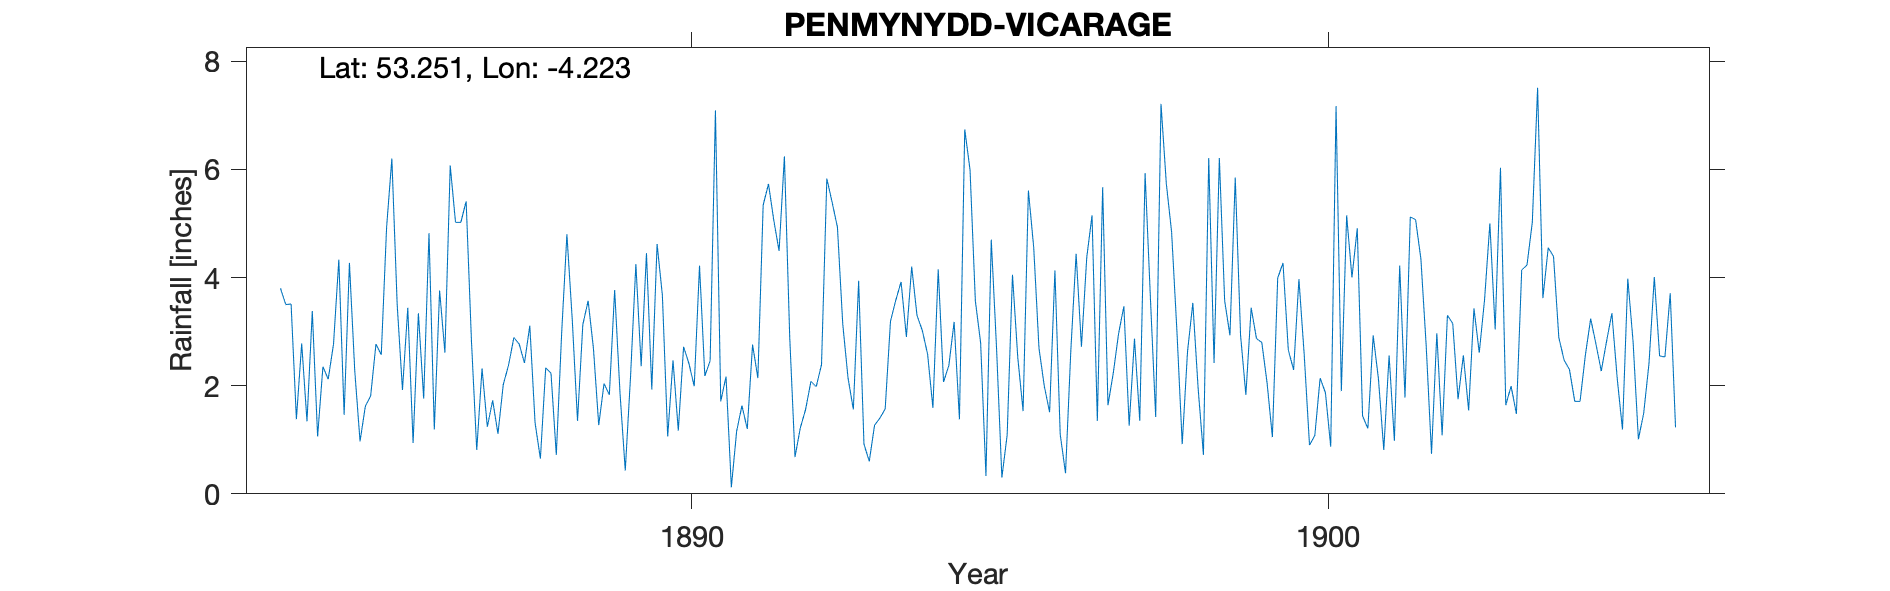

The data file committed next to this chart (first rows):
PENMYNYDD-VICARAGE, , , , , , , , , , , , , , , , , , , , , , , 
Grid ref, SH518750, Long, -4.223, Lat, 53.25, Elevation, 300, ft, , , , , , , , , , , , , , , 
Station no, RR2684, , , , , , , , , , , , , , , , , , , , , , 
, 1880, 1881, 1882, 1883, 1884, 1885, 1886, 1887, 1888, 1889, 1890, 1891, 1892, 1893, 1894, 1895, 1896, 1897, 1898, 1899, 1900, 1901, 1902
January, , , , , 3.8, 1.46, 3.44, 2.84, 1.31, 1.27, 3.67, 2.17, 2.91, 1.56, 3.3, 2.79, 1.99, 1.64, 4.84, 5.85, 3.97, 1.44, 2.73
February, , , , , 3.5, 4.27, 0.94, 0.81, 0.65, 2.04, 1.06, 0.12, 0.68, 3.94, 3.02, 0.33, 1.51, 2.23, 3.01, 2.93, 2.57, 1.21, 0.74
March, , , , , 3.51, 2.28, 3.34, 2.32, 2.33, 1.83, 2.47, 1.16, 1.22, 0.92, 2.58, 4.7, 4.13, 2.96, 0.92, 1.83, 0.9, 2.93, 2.97
April, , , , , 1.38, 0.97, 1.76, 1.24, 2.23, 3.77, 1.17, 1.63, 1.56, 0.6, 1.59, 2.69, 1.1, 3.47, 2.63, 3.44, 1.08, 2.12, 1.08
May, , , , , 2.78, 1.62, 4.82, 1.73, 0.72, 1.88, 2.72, 1.2, 2.08, 1.27, 4.15, 0.3, 0.38, 1.26, 3.53, 2.87, 2.14, 0.81, 3.3
June, , , , , 1.34, 1.81, 1.19, 1.11, 2.95, 0.43, 2.41, 2.76, 1.98, 1.4, 2.07, 1.09, 2.65, 2.87, 1.95, 2.8, 1.87, 2.56, 3.15
July, , , , , 3.38, 2.77, 3.76, 2.02, 4.8, 2.18, 1.99, 2.14, 2.39, 1.57, 2.37, 4.05, 4.44, 1.35, 0.72, 2.05, 0.87, 0.98, 1.75
August, , , , , 1.06, 2.57, 2.61, 2.38, 3.23, 4.25, 4.22, 5.34, 5.83, 3.19, 3.18, 2.52, 2.72, 5.93, 6.21, 1.05, 7.17, 4.22, 2.56
September, , , , , 2.35, 4.92, 6.07, 2.89, 1.35, 2.36, 2.18, 5.73, 5.39, 3.58, 1.38, 1.53, 4.37, 3.63, 2.42, 3.99, 1.9, 1.78, 1.54
October, , , , , 2.12, 6.2, 5.02, 2.77, 3.13, 4.45, 2.46, 5.06, 4.93, 3.92, 6.74, 5.61, 5.15, 1.42, 6.21, 4.27, 5.15, 5.12, 3.43
November, , , , , 2.77, 3.5, 5.02, 2.42, 3.57, 1.93, 7.09, 4.49, 3.14, 2.9, 5.99, 4.56, 1.35, 7.21, 3.57, 2.66, 4, 5.07, 2.61
December, , , , , 4.33, 1.92, 5.41, 3.11, 2.69, 4.62, 1.71, 6.24, 2.14, 4.2, 3.57, 2.69, 5.67, 5.74, 2.93, 2.29, 4.91, 4.34, 3.59
Total, , , , , 32.32, 34.29, 43.38, 25.64, 28.96, 31.01, 33.15, 38.04, 34.25, 29.05, 39.94, 32.86, 35.46, 39.71, 38.94, 36.03, 36.53, 32.58, 29.45
